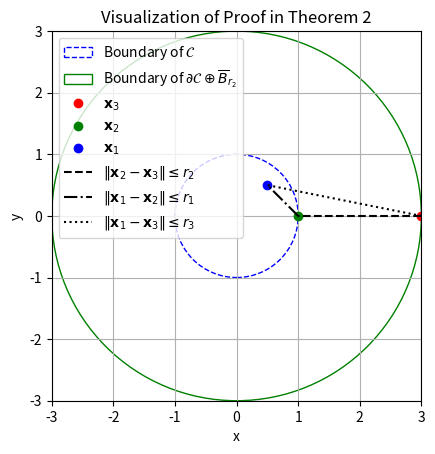

This figure's Python source:
import matplotlib.pyplot as plt
import numpy as np

# Define radii
r1 = 1
r2 = 2
r3 = r1 + r2

# Define the circles
circle_c = plt.Circle((0, 0), r1, color='blue', fill=False, linestyle='--', label='Boundary of $\mathcal{C}$')
circle_c_delta = plt.Circle((0, 0), r3, color='green', fill=False, linestyle='-', label='Boundary of $\partial \mathcal{C} \oplus \overline{B}_{r_2}$')

# Define points
x3 = np.array([r3, 0])  # Point on the boundary of expanded safe set
x2 = np.array([r1, 0])  # Point on the boundary of original safe set within r2 of x3
x1 = np.array([0.5, 0.5])  # Point within the set D within r1 of x2

# Create the plot
fig, ax = plt.subplots()

# Add circles to plot
ax.add_patch(circle_c)
ax.add_patch(circle_c_delta)

# Plot points
ax.plot(*x3, 'ro', label='$\mathbf{x}_3$')
ax.plot(*x2, 'go', label='$\mathbf{x}_2$')
ax.plot(*x1, 'bo', label='$\mathbf{x}_1$')

# Draw lines showing distances
plt.plot([x3[0], x2[0]], [x3[1], x2[1]], 'k--', label='$\|\mathbf{x}_2 - \mathbf{x}_3\| \leq r_2$')
plt.plot([x2[0], x1[0]], [x2[1], x1[1]], 'k-.', label='$\|\mathbf{x}_1 - \mathbf{x}_2\| \leq r_1$')
plt.plot([x3[0], x1[0]], [x3[1], x1[1]], 'k:', label='$\|\mathbf{x}_1 - \mathbf{x}_3\| \leq r_3$')

# Set limits and labels
ax.set_xlim(-3, 3)
ax.set_ylim(-3, 3)
ax.set_aspect('equal')
plt.xlabel('x')
plt.ylabel('y')
plt.legend()
plt.title('Visualization of Proof in Theorem 2')

# Show the plot
plt.grid(True)
plt.show()
